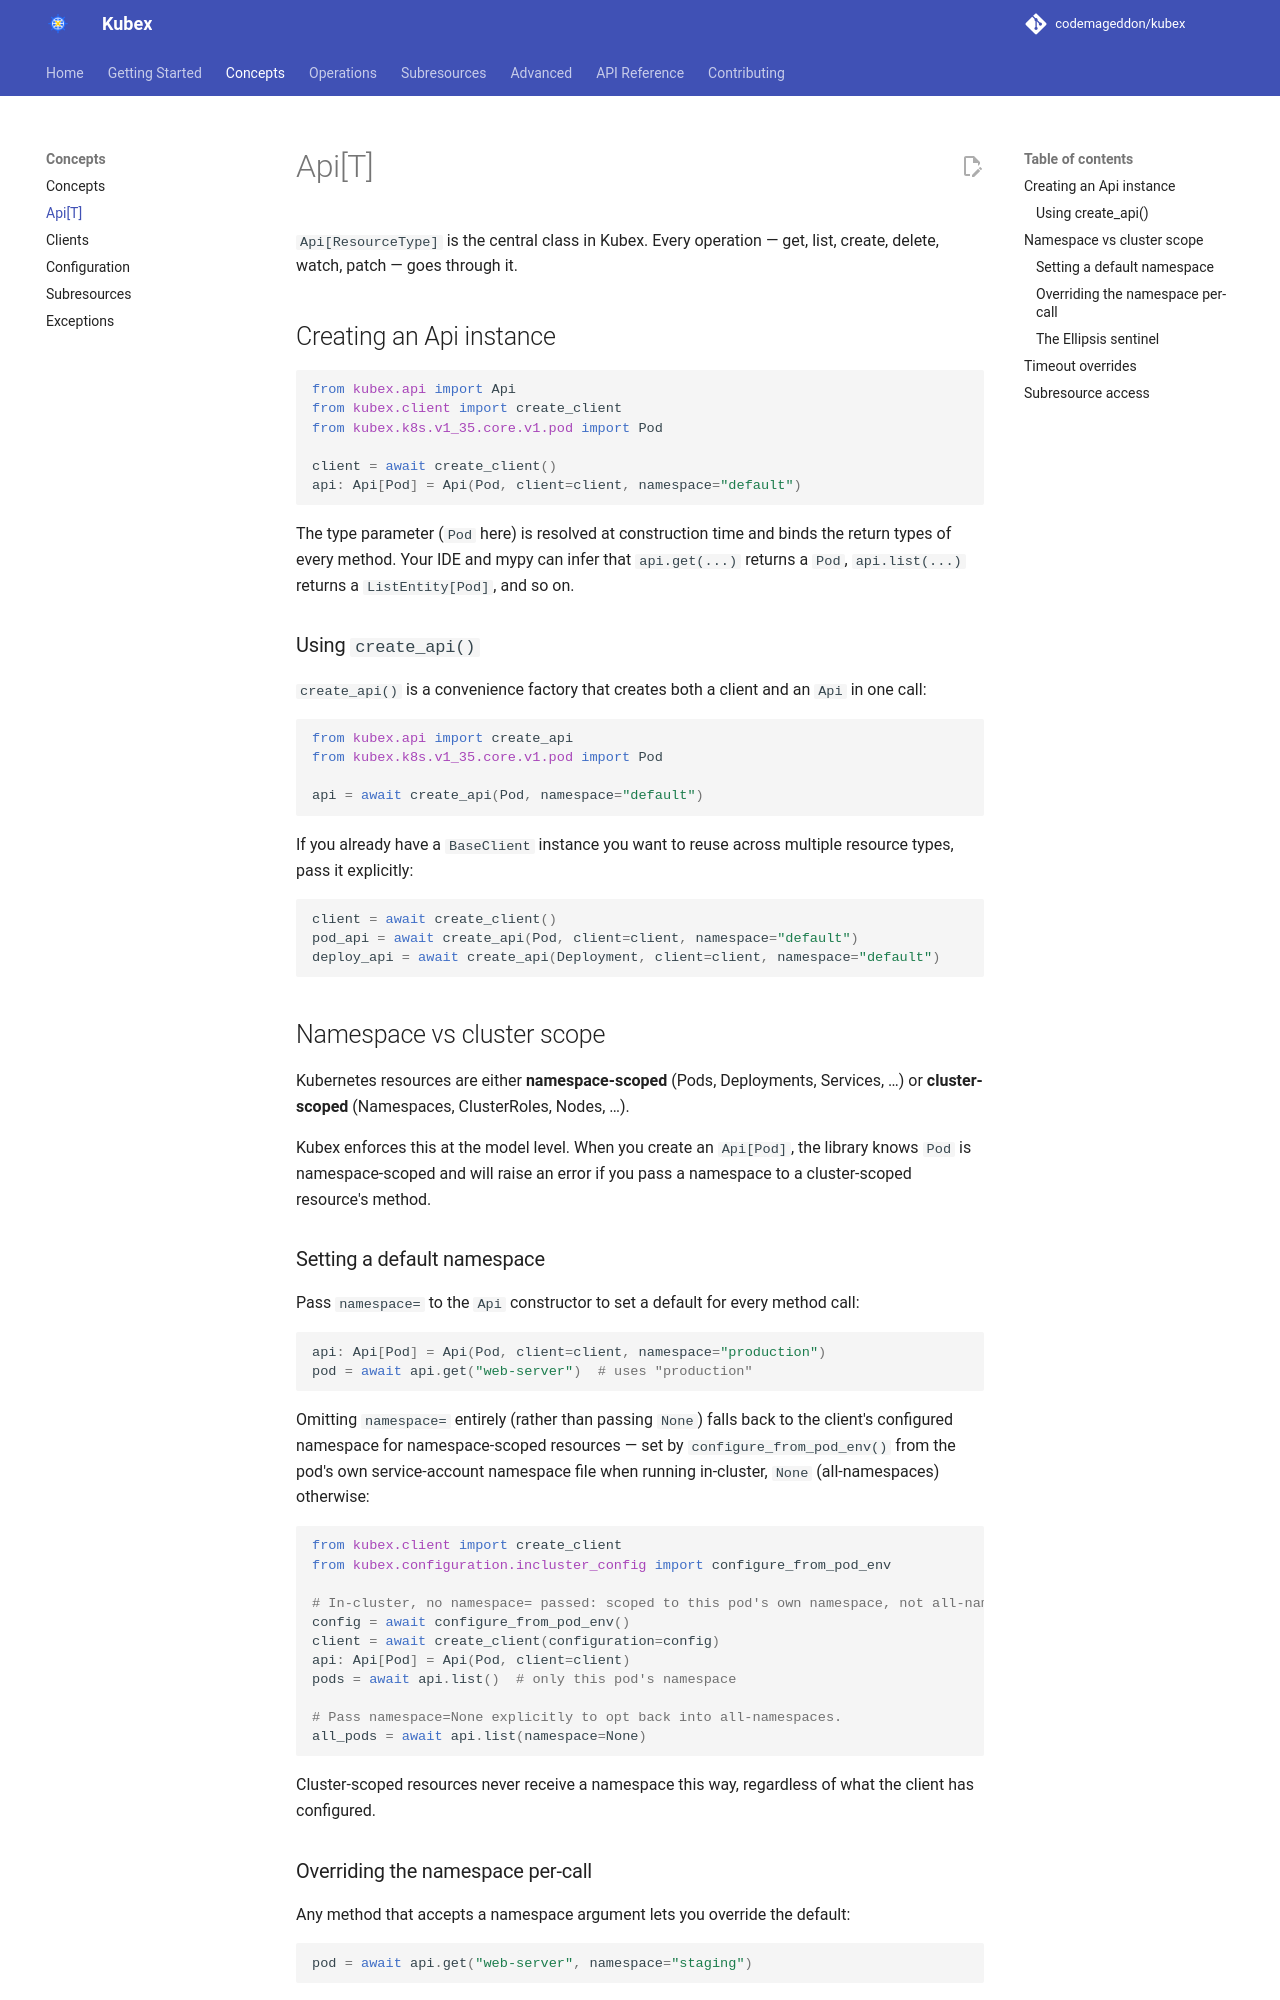

repository: codemageddon/kubex · page: 0.1.0-beta.3/concepts/api/index.html · generator: mkdocs

# Api[T]

`Api[ResourceType]` is the central class in Kubex. Every operation — get, list, create, delete, watch, patch — goes through it.

## Creating an Api instance

```python
from kubex.api import Api
from kubex.client import create_client
from kubex.k8s.v1_35.core.v1.pod import Pod

client = await create_client()
api: Api[Pod] = Api(Pod, client=client, namespace="default")
```

The type parameter (`Pod` here) is resolved at construction time and binds the return types of every method. Your IDE and mypy can infer that `api.get(...)` returns a `Pod`, `api.list(...)` returns a `ListEntity[Pod]`, and so on.

### Using `create_api()`

`create_api()` is a convenience factory that creates both a client and an `Api` in one call:

```python
from kubex.api import create_api
from kubex.k8s.v1_35.core.v1.pod import Pod

api = await create_api(Pod, namespace="default")
```

If you already have a `BaseClient` instance you want to reuse across multiple resource types, pass it explicitly:

```python
client = await create_client()
pod_api = await create_api(Pod, client=client, namespace="default")
deploy_api = await create_api(Deployment, client=client, namespace="default")
```

## Namespace vs cluster scope

Kubernetes resources are either **namespace-scoped** (Pods, Deployments, Services, …) or **cluster-scoped** (Namespaces, ClusterRoles, Nodes, …).

Kubex enforces this at the model level. When you create an `Api[Pod]`, the library knows `Pod` is namespace-scoped and will raise an error if you pass a namespace to a cluster-scoped resource's method.

### Setting a default namespace

Pass `namespace=` to the `Api` constructor to set a default for every method call:

```python
api: Api[Pod] = Api(Pod, client=client, namespace="production")
pod = await api.get("web-server")  # uses "production"
```

Omitting `namespace=` entirely (rather than passing `None`) falls back to the client's configured
namespace for namespace-scoped resources — set by `configure_from_pod_env()` from the pod's own
service-account namespace file when running in-cluster, `None` (all-namespaces) otherwise:

```python
from kubex.client import create_client
from kubex.configuration.incluster_config import configure_from_pod_env

# In-cluster, no namespace= passed: scoped to this pod's own namespace, not all-namespaces.
config = await configure_from_pod_env()
client = await create_client(configuration=config)
api: Api[Pod] = Api(Pod, client=client)
pods = await api.list()  # only this pod's namespace

# Pass namespace=None explicitly to opt back into all-namespaces.
all_pods = await api.list(namespace=None)
```

Cluster-scoped resources never receive a namespace this way, regardless of what the client has
configured.

### Overriding the namespace per-call

Any method that accepts a namespace argument lets you override the default:

```python
pod = await api.get("web-server", namespace="staging")
```
